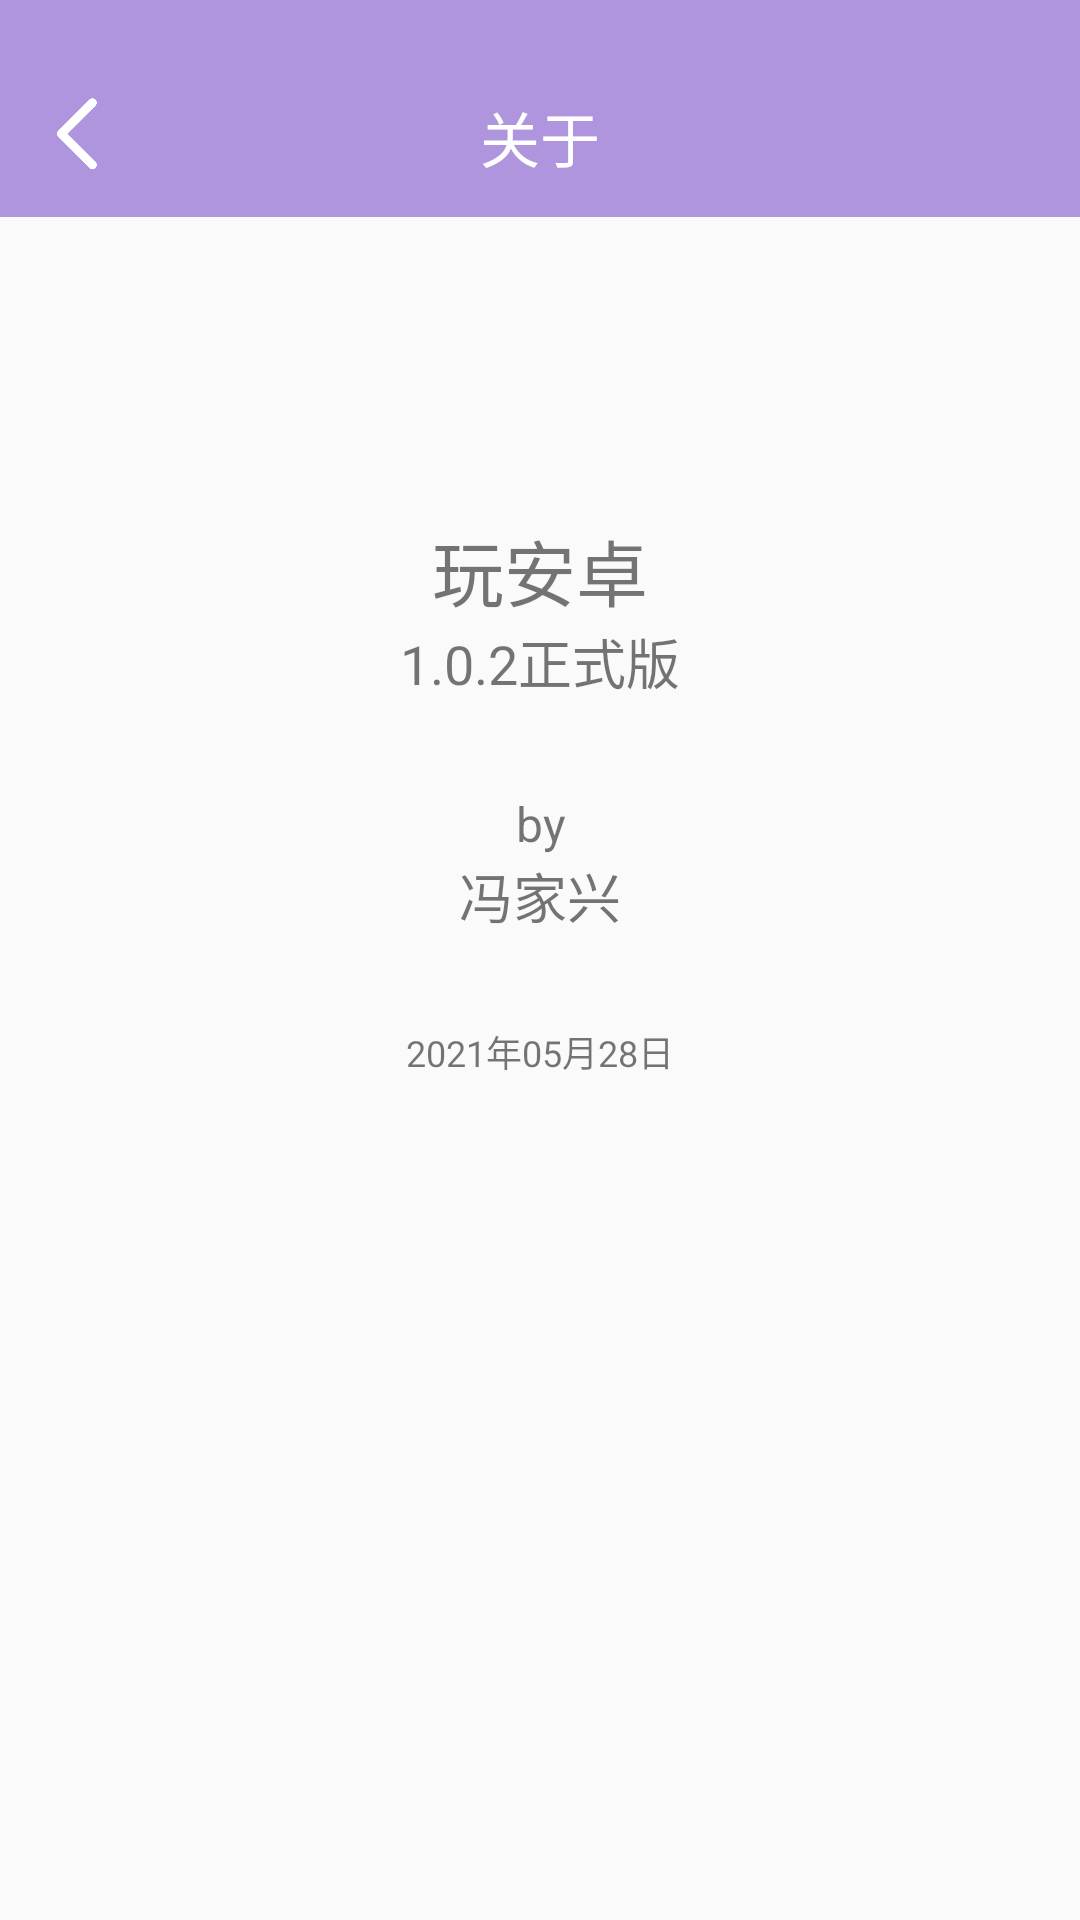

Layout XML and referenced resources for this Android screen:
<!-- AndroidManifest.xml: application theme Theme.AppCompat.Light.NoActionBar -->
<!-- res/layout/activity_about.xml -->
<?xml version="1.0" encoding="utf-8"?>

<LinearLayout xmlns:android="http://schemas.android.com/apk/res/android"
    android:layout_width="match_parent"
    android:layout_height="match_parent"
    android:orientation="vertical">

    <TextView
        android:id="@+id/tv_about_task_bar"
        android:layout_width="match_parent"
        android:layout_height="wrap_content"
        android:background="@color/app_theme_color" />

    <RelativeLayout
        android:layout_width="match_parent"
        android:layout_height="wrap_content"
        android:background="@color/app_theme_color"
        android:padding="12dp">

        <ImageView
            android:id="@+id/iv_about_back_about_to_me"
            android:layout_width="27dp"
            android:layout_height="27dp"
            android:background="@drawable/ic_back" />

        <TextView
            android:layout_width="wrap_content"
            android:layout_height="wrap_content"
            android:layout_centerInParent="true"
            android:text="关于"
            android:textColor="@color/app_white"
            android:textSize="20sp" />

    </RelativeLayout>

    <TextView
        android:layout_width="match_parent"
        android:layout_height="20dp" />

    <RelativeLayout
        android:layout_width="match_parent"
        android:layout_height="wrap_content">

        <ImageView
            android:layout_width="80dp"
            android:layout_height="80dp"
            android:layout_centerInParent="true"
            android:background="@mipmap/ic_launcher" />

    </RelativeLayout>

    <TextView
        android:layout_width="match_parent"
        android:layout_height="wrap_content"
        android:gravity="center"
        android:text="@string/app_name"
        android:textSize="24sp" />

    <TextView
        android:layout_width="match_parent"
        android:layout_height="wrap_content"
        android:gravity="center"
        android:text="@string/version_name"
        android:textSize="18sp" />

    <TextView
        android:layout_width="match_parent"
        android:layout_height="30dp" />

    <TextView
        android:layout_width="match_parent"
        android:layout_height="wrap_content"
        android:layout_gravity="bottom"
        android:gravity="center"
        android:text="by"
        android:textSize="16sp" />

    <TextView
        android:layout_width="match_parent"
        android:layout_height="wrap_content"
        android:layout_gravity="bottom"
        android:gravity="center"
        android:text="@string/app_author"
        android:textSize="18sp" />

    <TextView
        android:layout_width="match_parent"
        android:layout_height="30dp" />

    <TextView
        android:layout_width="match_parent"
        android:layout_height="wrap_content"
        android:gravity="center"
        android:text="@string/update_time"
        android:textSize="12sp" />

</LinearLayout>
<!-- resources referenced by this layout -->
<resources>
  <color name="app_theme_color">#AF95DD</color>
  <color name="app_white">#FFFFFFFF</color>
  <!-- drawable ic_back: png bitmap (drawable, 3727 bytes) -->
  <string name="app_author">冯家兴</string>
  <string name="app_name">玩安卓</string>
  <string name="update_time">2021年05月28日</string>
  <string name="version_name">1.0.2正式版</string>
</resources>
